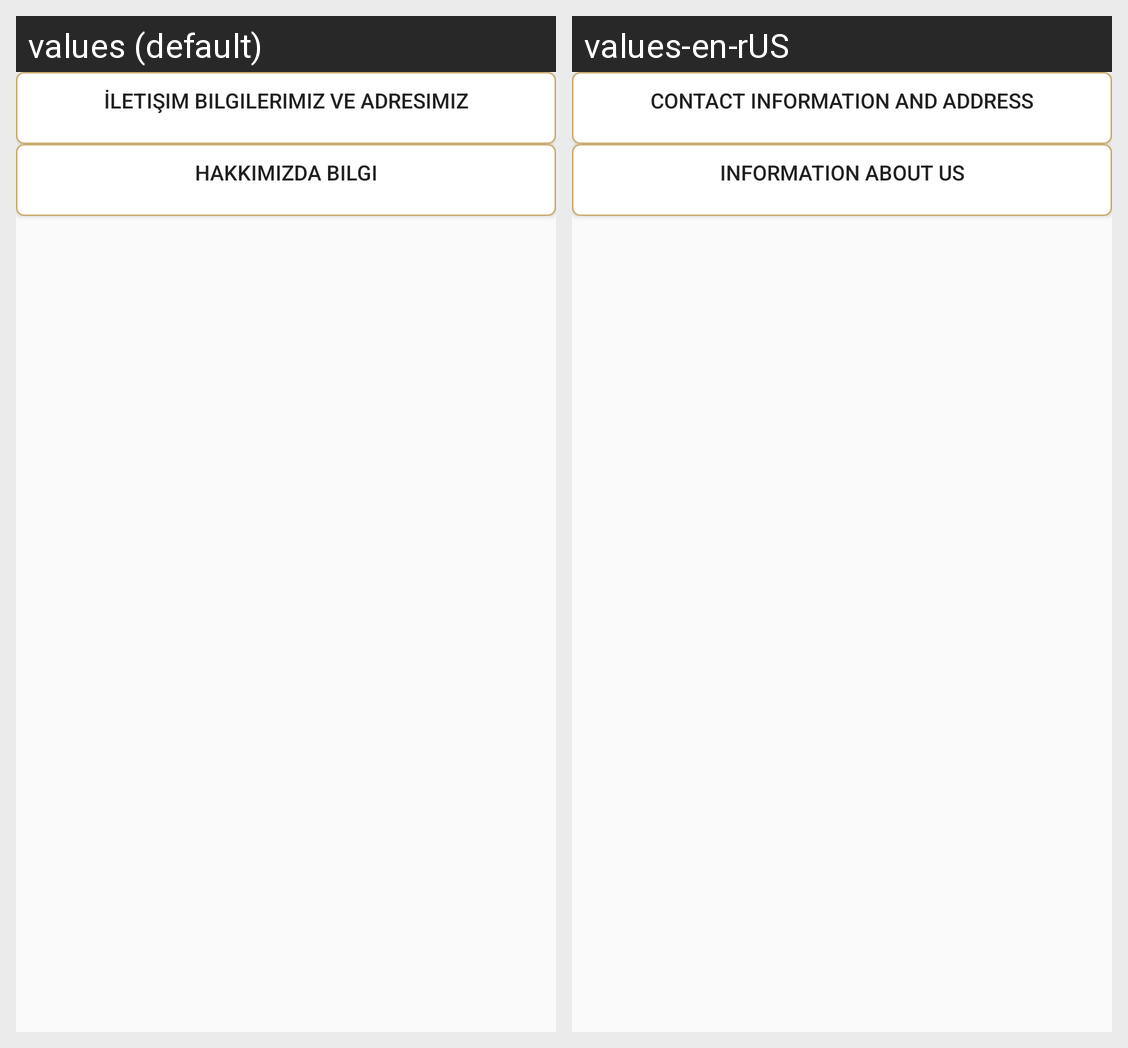

Translations of the strings shown on this Android screen, per locale in the grid:
Android screen res/layout/activity_hakkimizda.xml rendered under 2 locales, left to right: values (default), values-en-rUS. Device: Nexus 5 (rendered at 1080×1920; each locale shown at half size, 540×960, under a caption strip naming it); theme AppTheme.
Strings drawn on this screen, with the default value and each locale's value (text and hints the layout hard-codes, and strings that could not be matched under every locale, appear in the picture but are not listed):

Hakkimizda_Contact_Address
  values: İletişim Bilgilerimiz ve Adresimiz
  values-en-rUS: Contact Information and Address

Hakkimizda_bilgi
  values: Hakkımızda Bilgi
  values-en-rUS: Information About Us
